Labelled photos from "cadmnist", an image-classification folder in Shrek4/cad-dataset. The possible labels are: bearings, bolts, nuts, seals, washers.

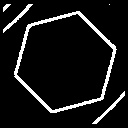
Label: bolts

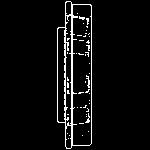
Label: bearings

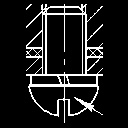
Label: bolts

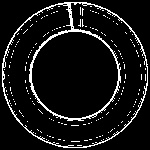
Label: seals

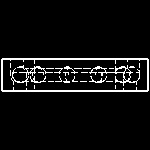
Label: bearings

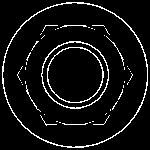
Label: nuts
